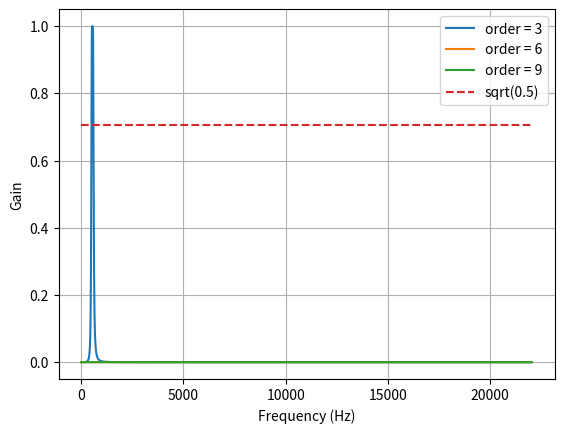

The matplotlib source for this figure: (Note: this script raises an exception after producing the figure.)
from scipy.signal import butter, lfilter
from scipy.io import wavfile


def butter_bandpass(lowcut, highcut, fs, order=5):
    nyq = 0.5 * fs
    low = lowcut / nyq
    high = highcut / nyq
    b, a = butter(order, [low, high], btype='band')
    return b, a


def butter_bandpass_filter(data, lowcut, highcut, fs, order=5):
    b, a = butter_bandpass(lowcut, highcut, fs, order=order)
    y = lfilter(b, a, data)
    return y



def getWav(input_file):

  rate, data = wavfile.read(input_file)

  # convert to mono
  if(len(data.shape) > 1):
    data = 0.5*np.sum(data, axis=1)

  # normalize data
  print('data orig max min', np.max(data), np.min(data))
  data = data/np.max(np.absolute(data))
  print('data max min', np.max(data), np.min(data))


  return data

if __name__ == "__main__":
    import numpy as np
    import matplotlib.pyplot as plt
    from scipy.signal import freqz

    # Sample rate and desired cutoff frequencies (in Hz).
    fs = 44100.0
    lowcut = 500.0
    highcut = 600.0

    # Plot the frequency response for a few different orders.
    plt.figure(1)
    plt.clf()
    for order in [3, 6, 9]:
        b, a = butter_bandpass(lowcut, highcut, fs, order=order)
        w, h = freqz(b, a, worN=2000)
        plt.plot((fs * 0.5 / np.pi) * w, abs(h), label="order = %d" % order)

    plt.plot([0, 0.5 * fs], [np.sqrt(0.5), np.sqrt(0.5)],
             '--', label='sqrt(0.5)')
    plt.xlabel('Frequency (Hz)')
    plt.ylabel('Gain')
    plt.grid(True)
    plt.legend(loc='best')

    # Filter a noisy signal.
    #T = 1.0
    #nsamples = int(T * fs)
    x = getWav('../sounds/songsinmyhead/b/01blame.wav')
    nsamples = x.shape[0]
    T = int(nsamples/fs)
    
    #t = np.linspace(0, T, nsamples, endpoint=False)
    t = np.arange(nsamples)
    # a = 0.02
    # f0 = 600.0
    # x = 0.1 * np.sin(2 * np.pi * 1.2 * np.sqrt(t))
    # x += 0.01 * np.cos(2 * np.pi * 312 * t + 0.1)
    # x += a * np.cos(2 * np.pi * f0 * t + .11)
    # x += 0.03 * np.cos(2 * np.pi * 2000 * t)

 
    
    print('x max min', np.max(x), np.min(x))
    print('t max min', np.max(t), np.min(t))
    plt.figure(2)
    plt.clf()
    plt.plot(t, x, label='Noisy signal')

    y = butter_bandpass_filter(x, lowcut, highcut, fs, order=3)
    print('y max min', np.max(y), np.min(y))
    plt.plot(t, y, label='Filtered signal')
    # plt.xlabel('time (seconds)')
    # plt.hlines([-a, a], 0, T, linestyles='--')
    # plt.grid(True)
    # plt.axis('tight')
    # plt.legend(loc='upper left')

    plt.show()